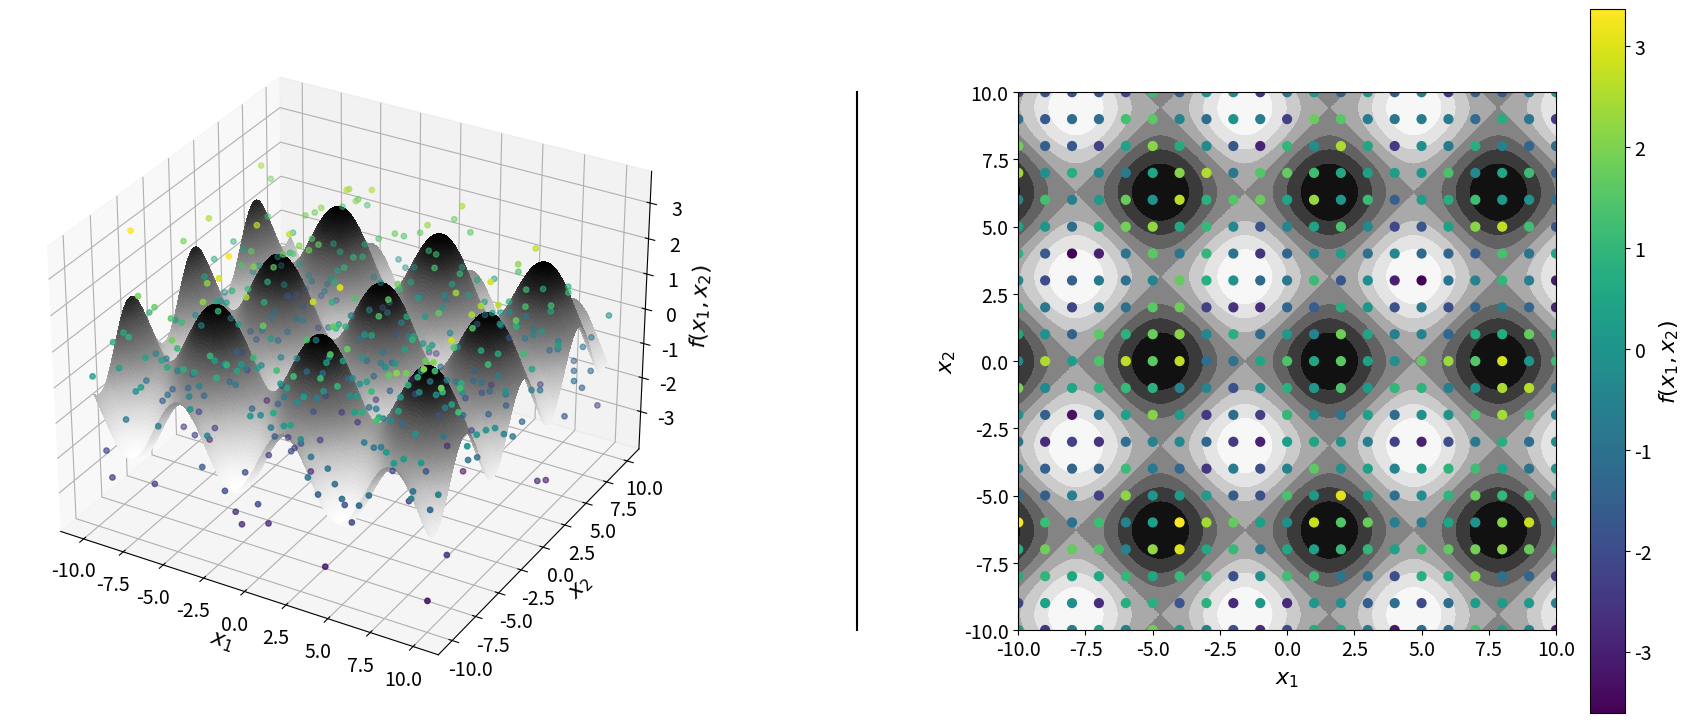

Python code for this plot:
#!/usr/bin/env python3
# [redacted]
import math
import random
import numpy as np
import matplotlib.pyplot as plt
from mpl_toolkits.mplot3d import Axes3D

def generate_data(xmin,xmax,Delta,noise):
    # Calculate f=sin(x1)+cos(x2)
    x1 = np.arange(xmin,xmax+Delta,Delta)   # generate x1 values from xmin to xmax
    x2 = np.arange(xmin,xmax+Delta,Delta)   # generate x2 values from xmin to xmax
    x1, x2 = np.meshgrid(x1,x2)             # make x1,x2 grid of points
    f = np.sin(x1) + np.cos(x2)             # calculate for all (x1,x2) grid
    # Add random noise to f
    random.seed(2020)                       # set random seed for reproducibility
    for i in range(len(f)):
        for j in range(len(f[0])):
            f[i][j] = f[i][j] + random.uniform(-noise,noise)  # add random noise to f(x1,x2)
    return x1,x2,f

x,y,f=generate_data(-10,10,0.1,0)
# Create {x1,x2,f} dataset every 1.0 from -10 to 10, with a noise of +/- 2
x1,y1,f1=generate_data(-10,10,1.0,2)

fig = plt.figure()
# Right subplot
ax = fig.add_subplot(1, 2,2)
ax.set(adjustable='box', aspect='equal')
ax.contourf(x, y, f, cmap='Greys',zorder=0)
points = ax.scatter(x1, y1, c=f1,cmap='viridis',s=40,zorder=1)
cbar=plt.colorbar(points)
cbar.set_label("$f(x_1,x_2)$",fontsize=16)
cbar.ax.tick_params(labelsize=14)
ax.set_xlabel('$x_1$',fontsize=16)
ax.set_xticks(np.arange(-10,12.5,2.5))
ax.set_xticklabels(np.arange(-10,12.5,2.5),fontsize=14)
ax.set_ylabel('$x_2$',fontsize=16)
ax.set_yticks(np.arange(-10,12.5,2.5))
ax.set_yticklabels(np.arange(-10,12.5,2.5),fontsize=14)
# Left subplot
ax1 = fig.add_subplot(1, 2, 1,projection='3d')
surf = ax1.plot_surface(x, y, f, rstride=1, cstride=1,linewidth=0, antialiased=False,cmap='Greys',zorder=0)
ax1.scatter(x1, y1, f1,c=f1,cmap='viridis',s=15,zorder=1)
ax1.set_xlabel('$x_1$',fontsize=16)
ax1.set_xticks(np.arange(-10,12.5,2.5))
ax1.set_xticklabels(np.arange(-10,12.5,2.5),fontsize=14)
ax1.set_ylabel('$x_2$',fontsize=16)
ax1.set_yticks(np.arange(-10,12.5,2.5))
ax1.set_yticklabels(np.arange(-10,12.5,2.5),fontsize=14)
ax1.set_zlabel('$f(x_1,x_2)$',fontsize=16)
ax1.set_zticks(np.arange(-3,4,1))
ax1.set_zticklabels(np.arange(-3,4,1),fontsize=14)
# Separation line
ax.plot([-0.30, -0.30], [0.0, 1.0], transform=ax.transAxes, clip_on=False,color="black")
# Plot
plt.subplots_adjust(wspace = 0.5)
fig = plt.gcf()
fig.set_size_inches(21.683, 9.140)
file_name = 'Figure1.png'
plt.savefig(file_name,format='png',dpi=600,bbox_inches='tight')
